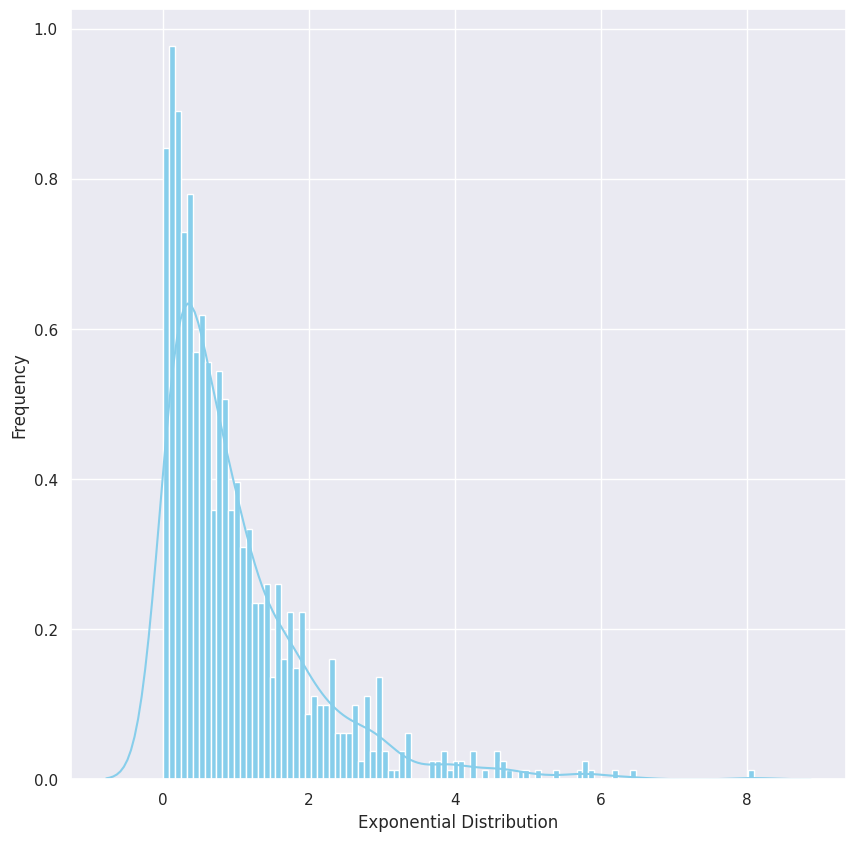

This figure's Python source:
# -*- coding: utf-8 -*-
"""
Created on Tue Jan  7 10:54:18 2020

[redacted]
"""

#import matplotlib.pyplot as plt
#from IPython.display import Math, Latex
#from IPython.core.display import Image
import seaborn as sns

sns.set(color_codes=True)
sns.set(rc={'figure.figsize':(10,10)})

#import uniform distribution
from scipy.stats import expon

#random numbers from uniform distribution

n = 1000
start = 0
width = 1
data_expon = expon.rvs(size=n, loc=start, scale=width)

ax = sns.distplot(data_expon, bins=100, kde=True, color ='skyblue', hist_kws ={'linewidth': 1, 'alpha' :1})
ax.set(xlabel='Exponential Distribution', ylabel='Frequency')